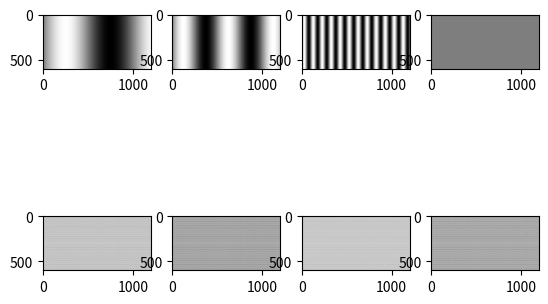

Generate this figure with matplotlib:
"""
Script to evaluate the correspondence between a frequency and its position on the Fourier plane.
"""

import matplotlib.pyplot as plot
import numpy


def create_sin_wave(width, height, frequency):
    """
    Create an image containing a sine wave with a given frequency
    """
    canvas = numpy.zeros((height, width), dtype=numpy.uint8)

    for x in range(width):
        intensity = int(127 + 127 * numpy.sin(2 * numpy.pi * frequency * x / 10))
        canvas[:, x] = intensity

    return canvas


if __name__ == "__main__":
    width = 1200
    height = 600

    frequencies = [0.01, 0.02, 0.1, 10]

    waves = [create_sin_wave(width, height, freq) for freq in frequencies]
 
    plot.figure(1)

    baseNumber = 100*2 + 10*len(waves) + 1

    for index, wave in enumerate(waves):
        plot.subplot(baseNumber + index)
        plot.imshow(wave, cmap='gray', vmin=0, vmax=255)

        plot.subplot(baseNumber + index + len(waves))
        fourier = numpy.fft.fftshift(numpy.fft.fft2(wave))
        plot.imshow(numpy.log(abs(fourier), where=abs(fourier) > 0), cmap='gray')

    plot.show()
